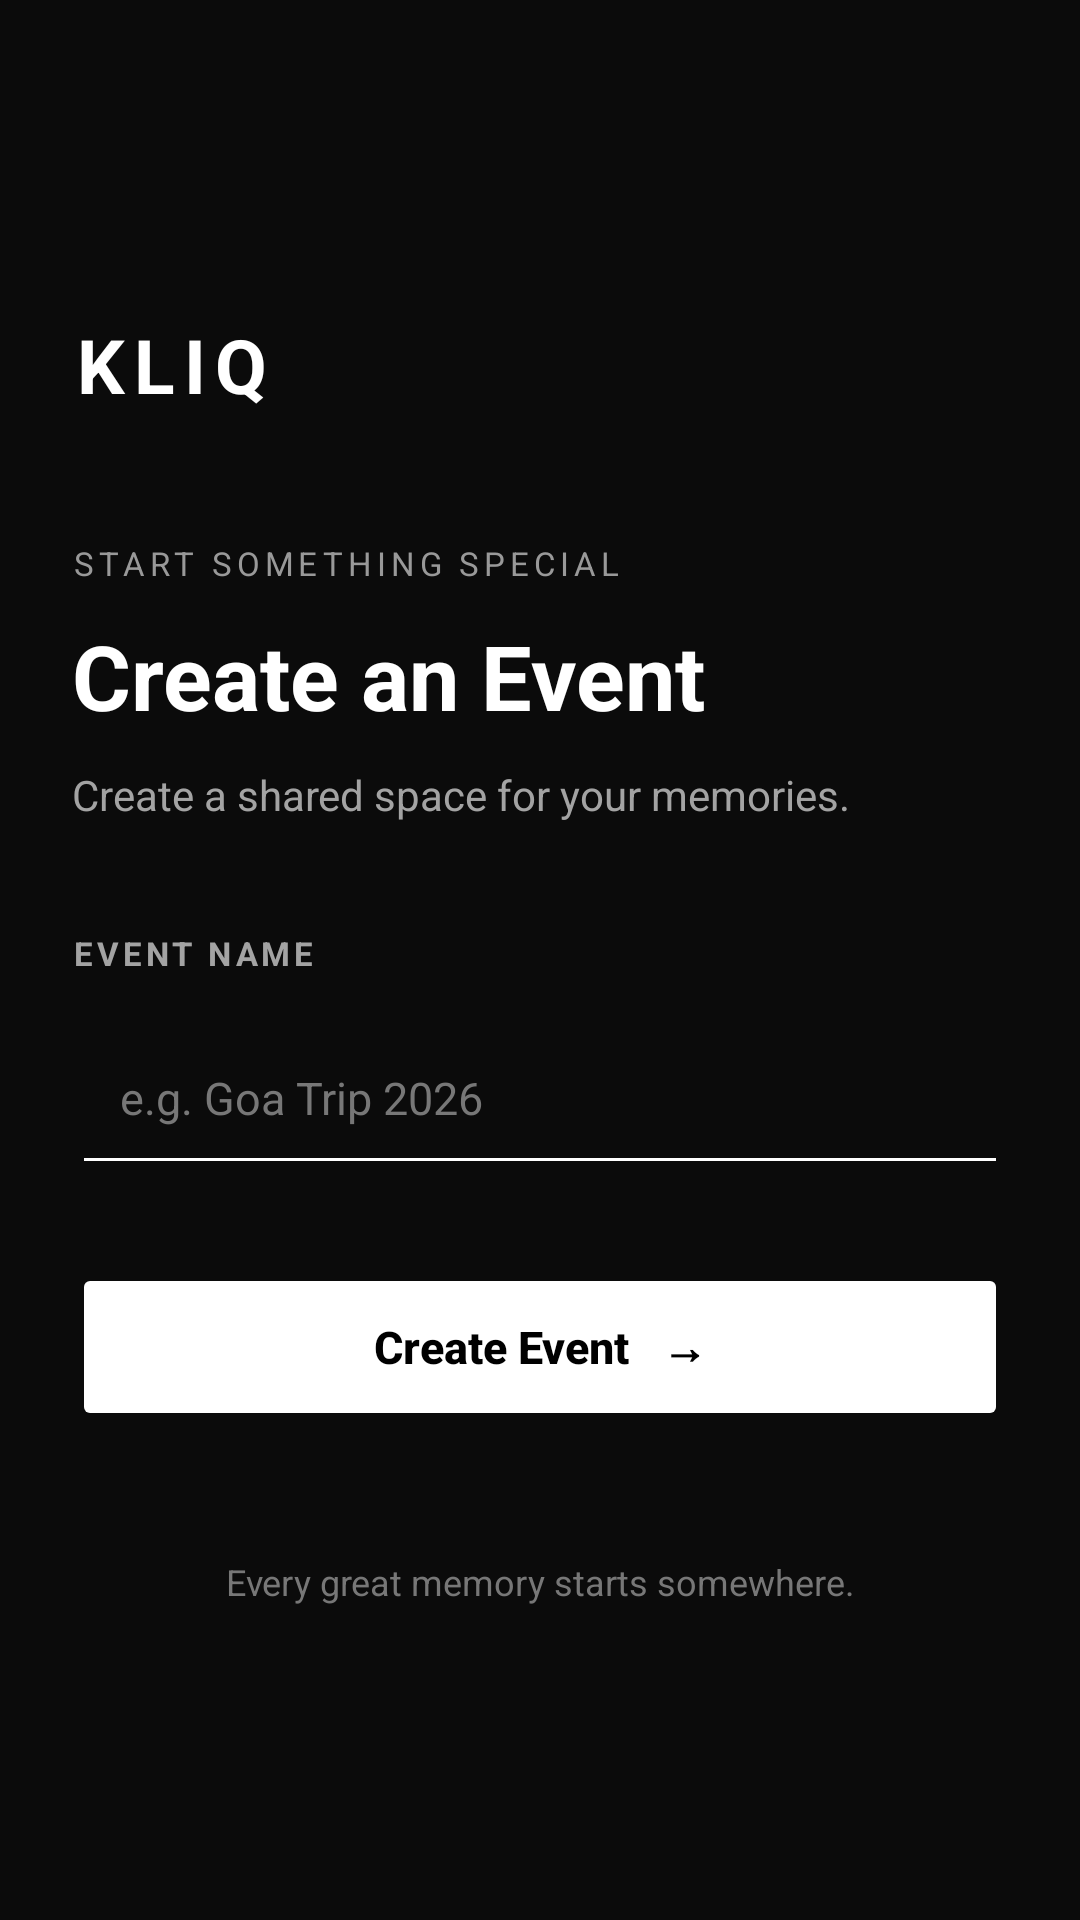

Write the Android layout XML for this screen, with the resource values it uses.
<!-- AndroidManifest.xml: application theme Theme.Kliq -->
<!-- res/layout/activity_create_event.xml -->
<?xml version="1.0" encoding="utf-8"?>
<ScrollView
    xmlns:android="http://schemas.android.com/apk/res/android"
    android:layout_width="match_parent"
    android:layout_height="match_parent"
    android:background="#0B0B0B"
    android:fillViewport="true"
    android:scrollbars="none">

    <LinearLayout
        android:layout_width="match_parent"
        android:layout_height="match_parent"
        android:orientation="vertical"
        android:padding="24dp"
        android:gravity="center_vertical">

        

        <TextView
            android:layout_width="wrap_content"
            android:layout_height="wrap_content"
            android:text="KLIQ"
            android:textColor="#FFFFFF"
            android:textSize="25sp"
            android:textStyle="bold"
            android:letterSpacing="0.12" />

        

        <TextView
            android:layout_width="match_parent"
            android:layout_height="wrap_content"
            android:text="START SOMETHING SPECIAL"
            android:textColor="#999999"
            android:textSize="11sp"
            android:letterSpacing="0.15"
            android:layout_marginTop="42dp" />

        <TextView
            android:layout_width="match_parent"
            android:layout_height="wrap_content"
            android:text="Create an Event"
            android:textSize="30sp"
            android:textStyle="bold"
            android:textColor="#FFFFFF"
            android:layout_marginTop="10dp" />

        <TextView
            android:layout_width="match_parent"
            android:layout_height="wrap_content"
            android:text="Create a shared space for your memories."
            android:textSize="14sp"
            android:textColor="#A3A3A3"
            android:layout_marginTop="10dp"
            android:layout_marginBottom="36dp" />

        

        <TextView
            android:layout_width="wrap_content"
            android:layout_height="wrap_content"
            android:text="EVENT NAME"
            android:textStyle="bold"
            android:textColor="#A3A3A3"
            android:textSize="11sp"
            android:letterSpacing="0.12"
            android:layout_marginBottom="12dp" />

        <EditText
            android:id="@+id/etEventName"
            android:layout_width="match_parent"
            android:layout_height="58dp"
            android:hint="e.g. Goa Trip 2026"
            android:inputType="textCapSentences"
            android:maxLength="60"
            android:singleLine="true"
            android:padding="16dp"
            android:textColor="#FFFFFF"
            android:textColorHint="#777777"
            android:textSize="15sp"
            android:backgroundTint="#FFFFFF" />

        

        <Button
            android:id="@+id/btnCreateEvent"
            android:layout_width="match_parent"
            android:layout_height="56dp"
            android:text="Create Event   →"
            android:textAllCaps="false"
            android:textSize="15sp"
            android:textStyle="bold"
            android:textColor="#000000"
            android:layout_marginTop="26dp"
            android:backgroundTint="#FFFFFF"
            android:stateListAnimator="@null" />

        

        <ProgressBar
            android:id="@+id/progressBar"
            android:layout_width="wrap_content"
            android:layout_height="wrap_content"
            android:layout_gravity="center_horizontal"
            android:layout_marginTop="22dp"
            android:indeterminateTint="#FFFFFF"
            android:visibility="gone" />

        

        <TextView
            android:layout_width="match_parent"
            android:layout_height="wrap_content"
            android:text="Every great memory starts somewhere."
            android:textColor="#777777"
            android:textSize="12sp"
            android:gravity="center"
            android:layout_marginTop="42dp" />

    </LinearLayout>

</ScrollView>
<!-- resources referenced by this layout -->
<resources>
  <style name="Theme.Kliq" parent="Base.Theme.Kliq" />
  <style name="Base.Theme.Kliq" parent="Theme.Material3.DayNight.NoActionBar">
          
          
      </style>
</resources>
